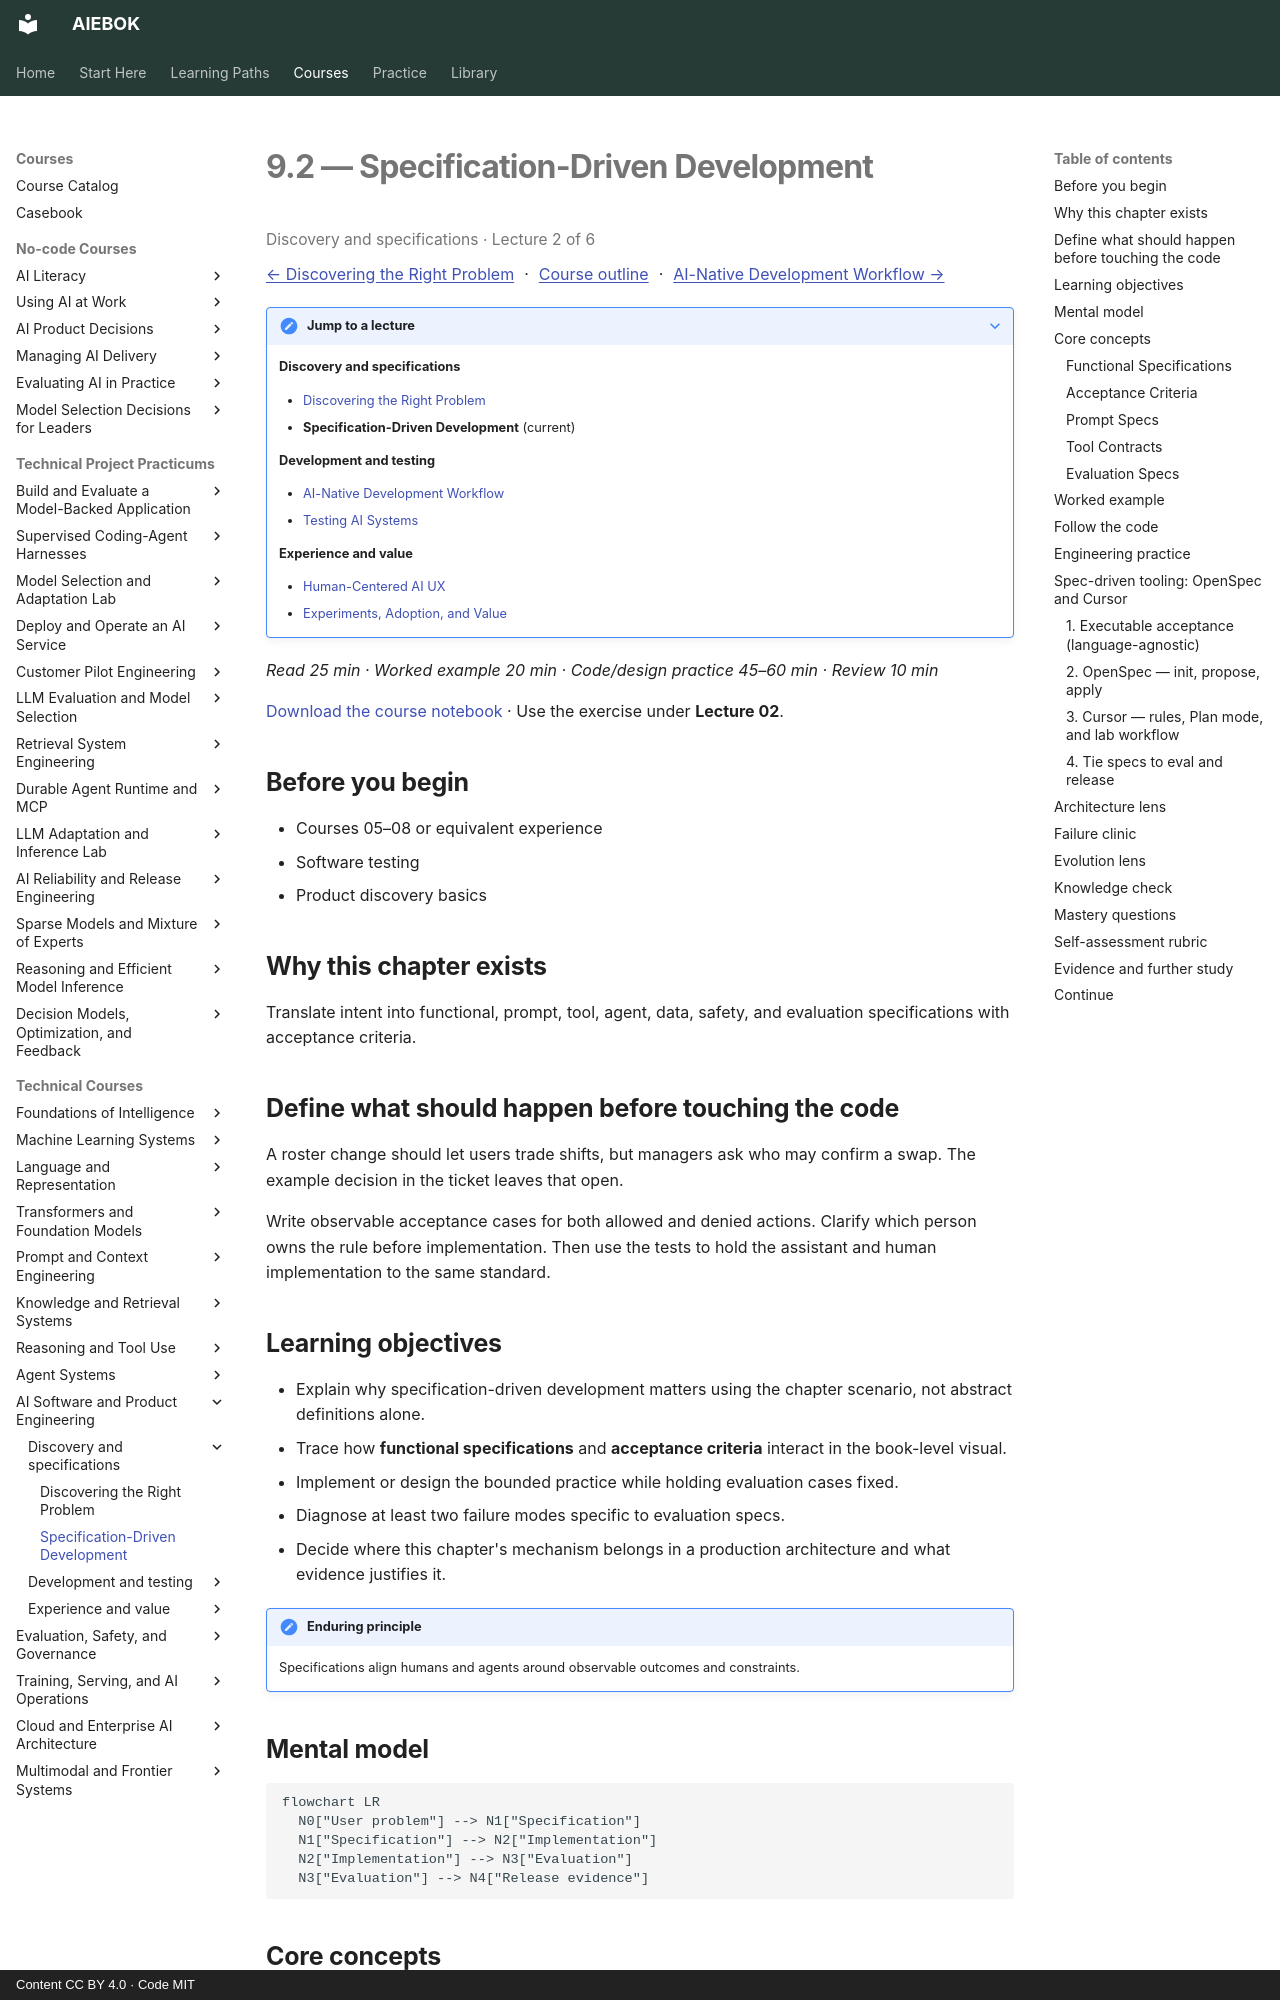

repository: mahalingam-inapp/aiebok · page: books/09-ai-software-and-product-engineering/02-specification-driven-development/index.html · generator: mkdocs · copyright: Content CC BY 4.0 · Code MIT

# 9.2 — Specification-Driven Development

<p class="study-position" data-course="09-ai-software-and-product-engineering" data-lecture="02-specification-driven-development.md">Discovery and specifications · Lecture 2 of 6</p>

[← Discovering the Right Problem](01-discovering-the-right-problem.md) · [Course outline](index.md#course-outline){ .study-overview } · [AI-Native Development Workflow →](03-ai-native-development-workflow.md)
{: .study-directions }

??? note "Jump to a lecture"

    **Discovery and specifications**

    - [Discovering the Right Problem](01-discovering-the-right-problem.md)
    - **Specification-Driven Development** (current)

    **Development and testing**

    - [AI-Native Development Workflow](03-ai-native-development-workflow.md)
    - [Testing AI Systems](04-testing-ai-systems.md)

    **Experience and value**

    - [Human-Centered AI UX](05-human-centered-ai-ux.md)
    - [Experiments, Adoption, and Value](06-experiments-adoption-and-value.md)

*Read 25 min · Worked example 20 min · Code/design practice 45–60 min · Review 10 min*

[Download the course notebook](../../assets/notebooks/09-ai-software-and-product-engineering.ipynb){ download } · Use the exercise under **Lecture 02**.

## Before you begin

- Courses 05–08 or equivalent experience
- Software testing
- Product discovery basics

## Why this chapter exists

Translate intent into functional, prompt, tool, agent, data, safety, and evaluation specifications with acceptance criteria.

## Define what should happen before touching the code

A roster change should let users trade shifts, but managers ask who may confirm a swap. The example decision in the ticket leaves that open.

Write observable acceptance cases for both allowed and denied actions. Clarify which person owns the rule before implementation. Then use the tests to hold the assistant and human implementation to the same standard.

## Learning objectives

- Explain why specification-driven development matters using the chapter scenario, not abstract definitions alone.
- Trace how **functional specifications** and **acceptance criteria** interact in the book-level visual.
- Implement or design the bounded practice while holding evaluation cases fixed.
- Diagnose at least two failure modes specific to evaluation specs.
- Decide where this chapter's mechanism belongs in a production architecture and what evidence justifies it.

!!! note "Enduring principle"
    Specifications align humans and agents around observable outcomes and constraints.

## Mental model

```mermaid
flowchart LR
  N0["User problem"] --> N1["Specification"]
  N1["Specification"] --> N2["Implementation"]
  N2["Implementation"] --> N3["Evaluation"]
  N3["Evaluation"] --> N4["Release evidence"]
```

## Core concepts

The concepts form a system, not a vocabulary list. Read each section below before attempting the practice exercise.
